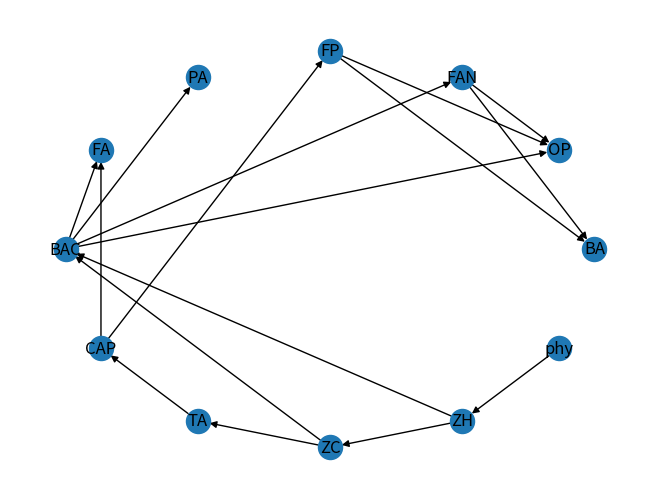
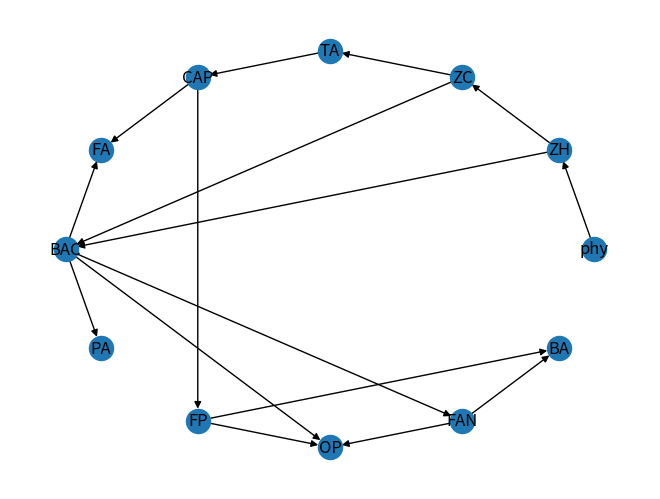
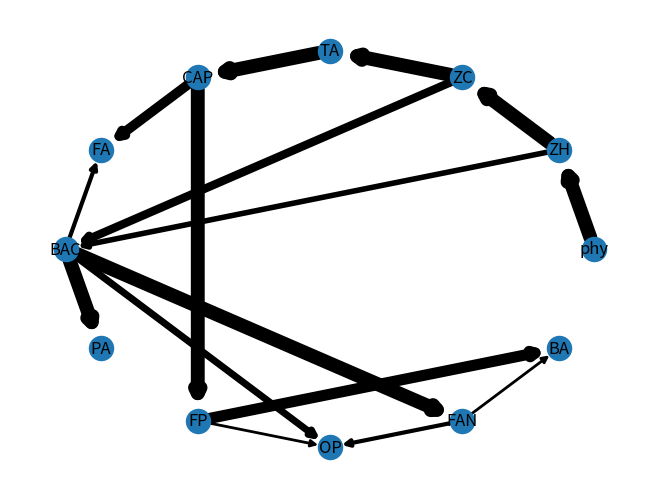
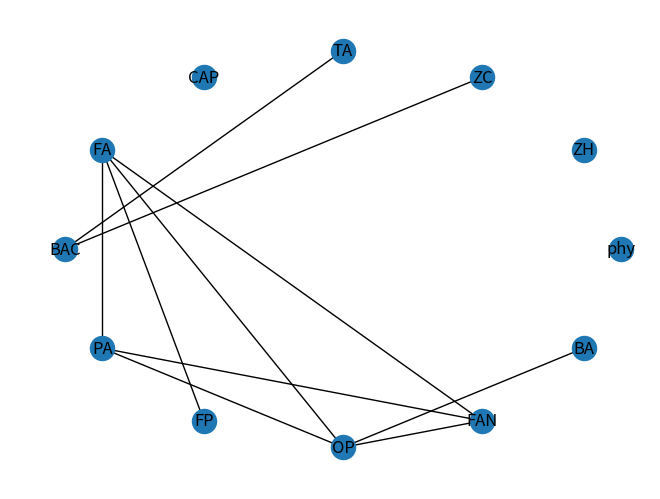

Here is the Python script that generated these plots, in order:
#Pregunta 1

import networkx as nx
G=nx.DiGraph()
#nodeslist=["phy","ZH","ZC","TA","CAP","FA","BAC","PA","FP","OP","FAN","BA"]
nodeslist=["BA","OP","FAN","FP","PA","FA","BAC","CAP","TA","ZC","ZH","phy"]
for node in nodeslist:
    G.add_node(node)
print("nodeslist:", G.nodes()) 

start= ["phy","ZH","ZH","ZC","ZC","TA","CAP","CAP","BAC","BAC","BAC","BAC","FP","FP","FAN","FAN"]
to=    ["ZH","ZC","BAC","TA","BAC","CAP","FA","FP","PA","FA","OP","FAN","OP","BA","OP","BA"]
value=[1,1,1,1,1,1,1,1,1,1,1,1,1,1,1,1,1,1,1] 
for j in range(0, len(start)):
    G.add_weighted_edges_from([(start[j], to[j], value[j])]) 
nx.draw(G, with_labels=True,pos=nx.circular_layout(G),
        width=[float(v['weight']) for (r, c, v) in G.edges(data=True)])
import matplotlib.pyplot as plt
plt.show()
a= nx.adjacency_matrix(G)
print(a)
A=a.todense()
print(A)
import numpy
numpy.savetxt('correlation_matrix.csv',A, delimiter = ',')


'--------------------------------------------------'

#PREGUNTA 2

#una matriz dispersa es una matriz en la que la mayoría de los elementos son cero. 
#No existe una definición estricta con respecto a la proporción de elementos de valor 
#cero para que una matriz califique como dispersa, pero un criterio común es que el 
#número de elementos distintos de cero es aproximadamente igual al número de filas o columnas. 
#Por el contrario, si la mayoría de los elementos son distintos de cero, la matriz se considera densa.

#Esta caracteristica se cumple en la matriz A, debido a que la mayoria de sus elemento son 0,
#y los valores no ceros son aproximadamente iguales al numero de filas o de columnas.

#Esta propiedad implica que todas las especies (a excepcion del phytoplancton) tienen al menos una presa,
#es decir, hay al menos un elemento distinto de 0 por columna, a excepcion de la columna 12 que es la que
#representa al phytoplancton

#Pregunta 3
""""Definicion 1 (opcion 1): Nivel Trofico El nivel trofico de una especie X es:
1, si X es un productor primario (una especie que no consume otra especie en la red alimentaria).
k + 1, si el camino mas corto desde el nivel 1 a la especie X tiene largo k.
Definicion 1 (opcion 2): Nivel Tr´ofico El nivel tr´ofico de una especie X es:
1, si X es un productor primario (una especie que no consume otra especie en la red alimentaria).
k + 1, si el camino mas largo desde el nivel 1 a la especie X tiene largo k. [1]"""

import networkx as nx
G=nx.DiGraph()
nodeslist=["phy","ZH","ZC","TA","CAP","FA","BAC","PA","FP","OP","FAN","BA"]
for node in nodeslist:
    G.add_node(node)
print("nodeslist:", G.nodes()) 

start= ["phy","ZH","ZH","ZC","ZC","TA","CAP","CAP","BAC","BAC","BAC","BAC","FP","FP","FAN","FAN"]
to=    ["ZH","ZC","BAC","TA","BAC","CAP","FA","FP","PA","FA","OP","FAN","OP","BA","OP","BA"]
value=[1,1,1,1,1,1,1,1,1,1,1,1,1,1,1,1,1,1,1] 
for j in range(0, len(start)):
    G.add_weighted_edges_from([(start[j], to[j], value[j])]) 
nx.draw(G, with_labels=True,pos=nx.circular_layout(G),
        width=[float(v['weight']) for (r, c, v) in G.edges(data=True)])
import matplotlib.pyplot as plt
plt.show()
a= nx.adjacency_matrix(G)
print(a)
A=a.todense()
print(A)
import numpy
numpy.savetxt('correlation_matrix.csv',A, delimiter = ',')
print('0=phy')
print('1=ZH')
print('2=ZC')
print('3=TA')
print('4=CAP')
print('5=FA')
print('6=BAC')
print('7=PA')
print('8=FP')
print('9=OP')
print('10=FAN')
print('11=BA')
#Pregunta4 PREGUNTAR AL PROFE
import sympy as sp
import networkx as nx
G=nx.DiGraph()
nodeslist=["phy","ZH","ZC","TA","CAP","FA","BAC","PA","FP","OP","FAN","BA"]
for node in nodeslist:
    G.add_node(node)
print("nodeslist:", G.nodes()) 

start= ["phy","ZH","ZH","ZC","ZC","TA","CAP","CAP","BAC","BAC","BAC","BAC","FP","FP","FAN","FAN"]
to=    ["ZH","ZC","BAC","TA","BAC","CAP","FA","FP","PA","FA","OP","FAN","OP","BA","OP","BA"]
value=[10,10,4,10,6,10,7,10,10,3,5,10,2,8,3,2] 
for j in range(0, len(start)):
    G.add_weighted_edges_from([(start[j], to[j], value[j])]) 
nx.draw(G, with_labels=True,pos=nx.circular_layout(G),
        width=[float(v['weight']) for (r, c, v) in G.edges(data=True)])
import matplotlib.pyplot as plt
plt.show()
a= nx.adjacency_matrix(G)
print(a)
A=a.todense()
print(A)
import numpy
numpy.savetxt('correlation_matrix.csv',A, delimiter = ',')
print('0=phy')
print('1=ZH')
print('2=ZC')
print('3=TA')
print('4=CAP')
print('5=FA')
print('6=BAC')
print('7=PA')
print('8=FP')
print('9=OP')
print('10=FAN')
print('11=BA')
A=sp.Matrix(A)
A = A.T
#PREGUNTA 5
ax=[]
for x in range(11):
    a=sum(A.row(x))
    ax.append(a)
print(ax)
#PREGUNTA 7
import networkx as nx
G=nx.Graph()
nodeslist=["phy","ZH","ZC","TA","CAP","FA","BAC","PA","FP","OP","FAN","BA"]
for node in nodeslist:
    G.add_node(node)
print("nodeslist:", G.nodes()) 

start= ["ZC","TA","FA","FA","FA","FA","PA","PA","OP","OP"]
to=    ["BAC","BAC","FP","PA","OP","FAN","OP","FAN","FAN","BA"]
value=[1,1,1,1,1,1,1,1,1,1,1,1,1,1,1,1,1,1,1] 
for j in range(0, len(start)):
    G.add_weighted_edges_from([(start[j], to[j], value[j])]) 
nx.draw(G, with_labels=True,pos=nx.circular_layout(G),
        width=[float(v['weight']) for (r, c, v) in G.edges(data=True)])
import matplotlib.pyplot as plt
plt.show()
a= nx.adjacency_matrix(G)
print(a)
A=a.todense()
print(A)
import numpy
numpy.savetxt('correlation_matrix.csv',A, delimiter = ',')
print('0=phy')
print('1=ZH')
print('2=ZC')
print('3=TA')
print('4=CAP')
print('5=FA')
print('6=BAC')
print('7=PA')
print('8=FP')
print('9=OP')
print('10=FAN')
print('11=BA')

"PENDIENTE"
#Pregunta 8 
#Comente: ¿Que significa que un vertice este aislado? ¿Que ventajas o desventajas
#puede tener este tipo de especies en un ecosistema? Investigue el concepto de especie clave y
#relacionelo con el grafo obtenido.
#Significa que esa especie no comparte presa con ninguna otra del ecosistema, en el caso particular del phytoplancton,
#este no comparte presa debido a que no consume a ninguna especie del ecosistema (es un consumidor primario).
#Ventajas: No compite con ninguna otra especie por alimento,
#
